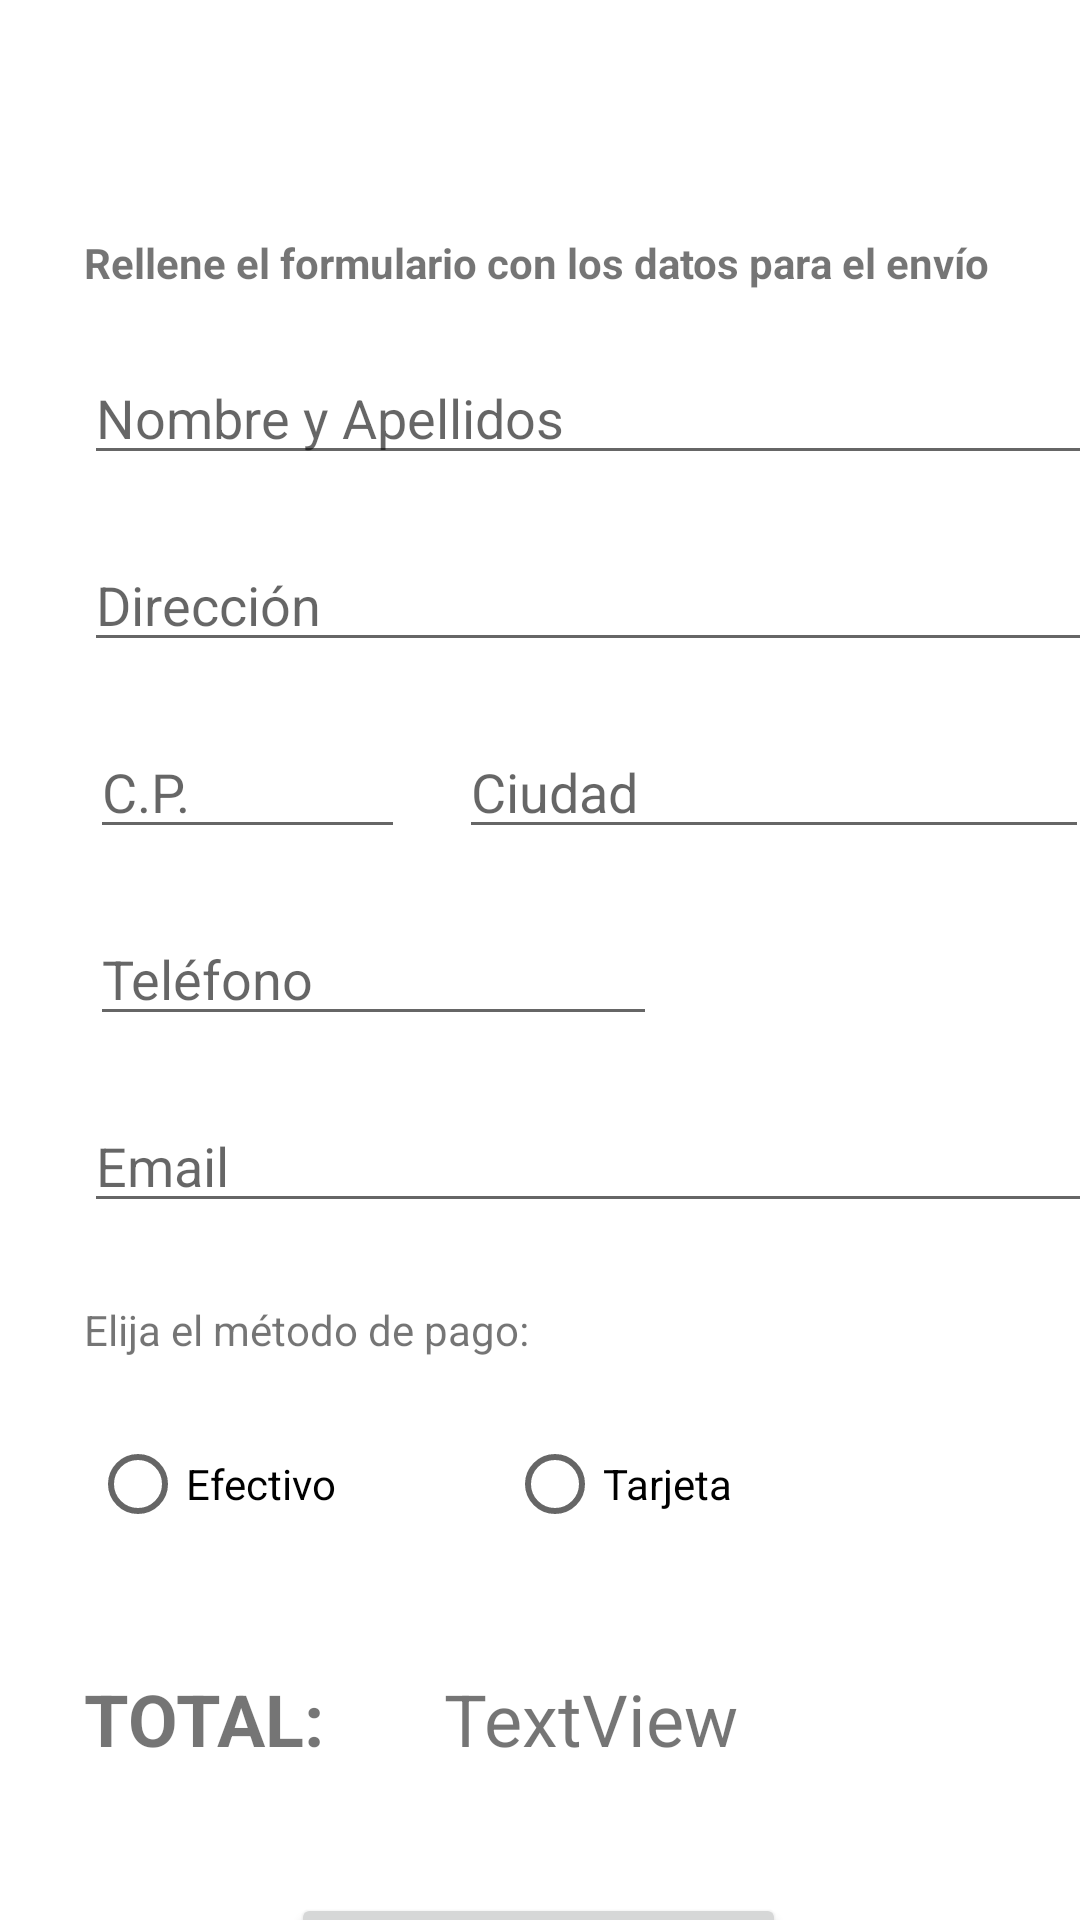

This screen was rendered from an Android layout file. Write that file and the resources it references.
<!-- AndroidManifest.xml: application theme Theme.PutItOn -->
<!-- res/layout/activity_formulario_compra.xml -->
<?xml version="1.0" encoding="utf-8"?>
<androidx.constraintlayout.widget.ConstraintLayout xmlns:android="http://schemas.android.com/apk/res/android"
    xmlns:app="http://schemas.android.com/apk/res-auto"
    xmlns:tools="http://schemas.android.com/tools"
    android:layout_width="match_parent"
    android:layout_height="match_parent"
    tools:context=".FormularioCompra">

    <ImageButton
        android:id="@+id/btn_atras3"
        android:layout_width="30dp"
        android:layout_height="43dp"
        android:layout_marginStart="28dp"
        android:layout_marginTop="16dp"
        android:background="@null"
        android:onClick="goToCarrito"
        android:scaleType="fitCenter"
        app:layout_constraintStart_toStartOf="parent"
        app:layout_constraintTop_toTopOf="parent"
        app:srcCompat="@drawable/atras"
        tools:ignore="SpeakableTextPresentCheck,TouchTargetSizeCheck" />

    <TextView
        android:id="@+id/txt_form"
        android:layout_width="wrap_content"
        android:layout_height="wrap_content"
        android:layout_marginStart="28dp"
        android:layout_marginTop="19dp"
        android:text="@string/txt_form"
        android:textSize="14sp"
        app:layout_constraintStart_toStartOf="parent"
        app:layout_constraintTop_toBottomOf="@+id/btn_atras3" />

    <EditText
        android:id="@+id/et_nombre"
        android:layout_width="wrap_content"
        android:layout_height="wrap_content"
        android:layout_marginStart="28dp"
        android:layout_marginTop="20dp"
        android:ems="16"
        android:hint="@string/et_nombre"
        android:inputType="textPersonName"
        app:layout_constraintStart_toStartOf="parent"
        app:layout_constraintTop_toBottomOf="@+id/txt_form"
        tools:ignore="TouchTargetSizeCheck" />

    <EditText
        android:id="@+id/et_direccion"
        android:layout_width="wrap_content"
        android:layout_height="wrap_content"
        android:layout_marginStart="28dp"
        android:layout_marginTop="21dp"
        android:ems="16"
        android:hint="@string/et_direccion"
        android:inputType="textPostalAddress"
        app:layout_constraintStart_toStartOf="parent"
        app:layout_constraintTop_toBottomOf="@+id/et_nombre"
        tools:ignore="TouchTargetSizeCheck" />

    <EditText
        android:id="@+id/et_cp"
        android:layout_width="wrap_content"
        android:layout_height="wrap_content"
        android:layout_marginStart="30dp"
        android:layout_marginTop="21dp"
        android:ems="5"
        android:hint="@string/et_cp"
        android:inputType="textPostalAddress"
        app:layout_constraintStart_toStartOf="parent"
        app:layout_constraintTop_toBottomOf="@+id/et_direccion"
        tools:ignore="TouchTargetSizeCheck" />

    <EditText
        android:id="@+id/et_ciudad"
        android:layout_width="wrap_content"
        android:layout_height="wrap_content"
        android:layout_marginStart="18dp"
        android:layout_marginTop="21dp"
        android:ems="10"
        android:hint="@string/et_ciudad"
        android:inputType="textPersonName"
        app:layout_constraintStart_toEndOf="@+id/et_cp"
        app:layout_constraintTop_toBottomOf="@+id/et_direccion"
        tools:ignore="TouchTargetSizeCheck" />

    <EditText
        android:id="@+id/et_telefono"
        android:layout_width="wrap_content"
        android:layout_height="wrap_content"
        android:layout_marginStart="30dp"
        android:layout_marginTop="21dp"
        android:ems="9"
        android:hint="@string/et_telefono"
        android:inputType="phone"
        app:layout_constraintStart_toStartOf="parent"
        app:layout_constraintTop_toBottomOf="@+id/et_cp"
        tools:ignore="TouchTargetSizeCheck" />

    <EditText
        android:id="@+id/et_email"
        android:layout_width="wrap_content"
        android:layout_height="wrap_content"
        android:layout_marginStart="28dp"
        android:layout_marginTop="21dp"
        android:ems="16"
        android:hint="@string/et_email"
        android:inputType="textEmailAddress"
        app:layout_constraintStart_toStartOf="parent"
        app:layout_constraintTop_toBottomOf="@+id/et_telefono"
        tools:ignore="TouchTargetSizeCheck" />

    <TextView
        android:id="@+id/txt_pago"
        android:layout_width="wrap_content"
        android:layout_height="wrap_content"
        android:layout_marginStart="28dp"
        android:layout_marginTop="26dp"
        android:text="@string/txt_pago"
        app:layout_constraintStart_toStartOf="parent"
        app:layout_constraintTop_toBottomOf="@+id/et_email" />

    <RadioGroup
        android:id="@+id/radioGroup"
        android:layout_width="270dp"
        android:layout_height="46dp"
        android:layout_marginStart="30dp"
        android:layout_marginTop="19dp"
        android:orientation="horizontal"
        app:layout_constraintStart_toStartOf="parent"
        app:layout_constraintTop_toBottomOf="@+id/txt_pago">

        <RadioButton
            android:id="@+id/btn_pago1"
            android:layout_width="139dp"
            android:layout_height="match_parent"
            android:text="@string/btn_pago1"
            tools:ignore="TouchTargetSizeCheck" />

        <RadioButton
            android:id="@+id/btn_pago2"
            android:layout_width="131dp"
            android:layout_height="match_parent"
            android:text="@string/btn_pago2"
            tools:ignore="TouchTargetSizeCheck" />
    </RadioGroup>

    <Button
        android:id="@+id/btn_confirmar"
        android:layout_width="wrap_content"
        android:layout_height="wrap_content"
        android:layout_marginStart="108dp"
        android:layout_marginTop="42dp"
        android:layout_marginEnd="109dp"
        android:onClick="comprar"
        android:text="@string/btn_confirmar"
        app:layout_constraintEnd_toEndOf="parent"
        app:layout_constraintStart_toStartOf="parent"
        app:layout_constraintTop_toBottomOf="@+id/txt_preciototal" />

    <TextView
        android:id="@+id/txt_total"
        android:layout_width="wrap_content"
        android:layout_height="wrap_content"
        android:layout_marginStart="28dp"
        android:layout_marginTop="39dp"
        android:text="@string/txt_total"
        android:textSize="24sp"
        app:layout_constraintStart_toStartOf="parent"
        app:layout_constraintTop_toBottomOf="@+id/radioGroup" />

    <TextView
        android:id="@+id/txt_preciototal"
        android:layout_width="wrap_content"
        android:layout_height="wrap_content"
        android:layout_marginStart="40dp"
        android:layout_marginTop="39dp"
        android:text="TextView"
        android:textSize="24sp"
        app:layout_constraintStart_toEndOf="@+id/txt_total"
        app:layout_constraintTop_toBottomOf="@+id/radioGroup" />

</androidx.constraintlayout.widget.ConstraintLayout>
<!-- resources referenced by this layout -->
<resources>
  <string name="btn_confirmar">Confirmar compra</string>
  <string name="btn_pago1">Efectivo</string>
  <string name="btn_pago2">Tarjeta</string>
  <string name="et_ciudad">Ciudad</string>
  <string name="et_cp">C.P.</string>
  <string name="et_direccion">Dirección</string>
  <string name="et_email">Email</string>
  <string name="et_nombre">Nombre y Apellidos</string>
  <string name="et_telefono">Teléfono</string>
  <string name="txt_form"><b>Rellene el formulario con los datos para el envío</b></string>
  <string name="txt_pago">Elija el método de pago:</string>
  <string name="txt_total"><b>TOTAL:</b></string>
  <style name="Theme.PutItOn" parent="Theme.MaterialComponents.DayNight.NoActionBar">
          
          <item name="windowActionBar">false</item>
          <item name="windowNoTitle">true</item>
          <item name="actionBarSize">0dp</item>
          
          <item name="colorPrimary">@color/black</item>
          <item name="colorPrimaryVariant">@color/black</item>
          <item name="colorOnPrimary">@color/white</item>
          
          <item name="colorSecondary">@color/black</item>
          <item name="colorSecondaryVariant">@color/black</item>
          <item name="colorOnSecondary">@color/white</item>
          
          <item name="android:statusBarColor" tools:targetApi="l">?attr/colorPrimaryVariant</item>
          
      </style>
  <!-- not gathered from this repository: default colours our renderer supplied (Android Studio template values) -->
  <color name="black">#FF000000</color>
  <color name="white">#FFFFFFFF</color>
</resources>
